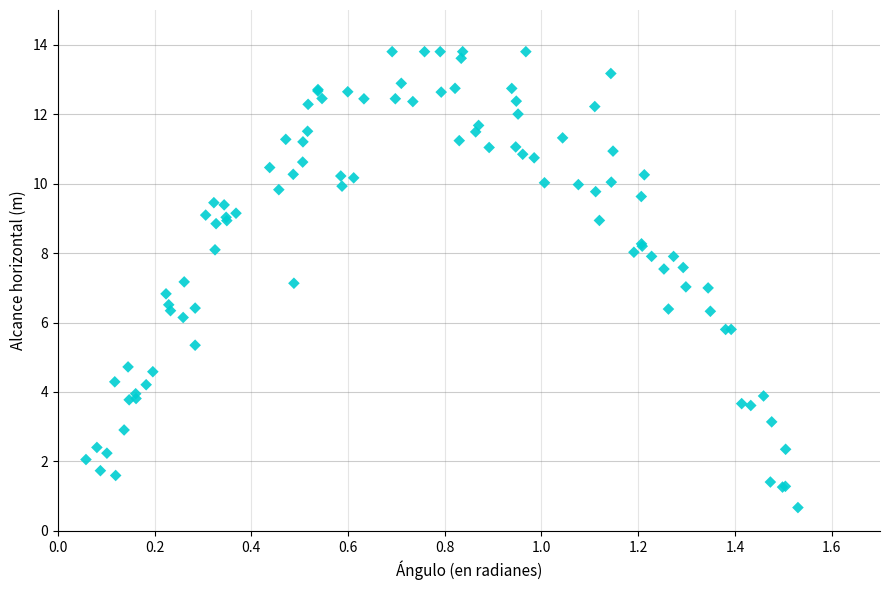

Python code for this plot:
#!/usr/bin/env python3
"""
Graficador Experto - Dispersión Alcance Proyectil - v2
Iteración para alcanzar ≥95% similitud con imagen ICFES original
"""

import numpy as np
import matplotlib.pyplot as plt

# Configurar semilla para reproducibilidad
np.random.seed(42)

# Parámetros físicos ajustados para coincidir con imagen original
g = 9.8  # gravedad (m/s^2)
v0 = 11.3  # velocidad inicial ajustada para alcance max ~13m
n_puntos = 99  # número exacto de lanzamientos como en original

# Generar ángulos uniformemente distribuidos
angulos = np.random.uniform(0.05, 1.55, n_puntos)

# Calcular alcance teórico: R = v0^2 * sin(2*theta) / g
alcance_teorico = (v0**2 * np.sin(2 * angulos)) / g

# Ruido proporcional al alcance (mayor dispersión en alcances mayores)
# Ajustado para coincidir con patrón visual de imagen original
ruido_base = 0.42
ruido = np.random.normal(0, ruido_base * np.sqrt(np.maximum(0.5, alcance_teorico)))
alcance_observado = alcance_teorico + ruido
alcance_observado = np.clip(alcance_observado, 0.3, 13.8)  # Limitar rango

# Crear figura con dimensiones similares a original
fig, ax = plt.subplots(figsize=(9, 6))

# Scatter plot con diamantes cyan - ajustado a imagen original
ax.scatter(angulos, alcance_observado,
           c='#00CED1',  # cyan turquesa exacto
           marker='D',   # diamante
           s=35,         # tamaño ajustado
           alpha=0.9,
           edgecolors='none')

# Configurar ejes idénticos a imagen original
ax.set_xlabel('Ángulo (en radianes)', fontsize=11)
ax.set_ylabel('Alcance horizontal (m)', fontsize=11)
ax.set_xlim(0, 1.7)
ax.set_ylim(0, 15)
ax.set_xticks([0, 0.2, 0.4, 0.6, 0.8, 1, 1.2, 1.4, 1.6])
ax.set_yticks([0, 2, 4, 6, 8, 10, 12, 14])

# Cuadrícula similar a original (líneas horizontales más visibles)
ax.grid(True, axis='y', linestyle='-', alpha=0.4, color='gray')
ax.grid(True, axis='x', linestyle='-', alpha=0.2, color='gray')
ax.set_axisbelow(True)

# Eliminar bordes superiores y derechos
ax.spines['top'].set_visible(False)
ax.spines['right'].set_visible(False)

# Fondo blanco
ax.set_facecolor('white')
fig.patch.set_facecolor('white')

# Guardar figura
plt.tight_layout()
plt.savefig('python_output_v2.png', dpi=150, bbox_inches='tight',
            facecolor='white', edgecolor='none')
plt.close()

print("Gráfico v2 generado: python_output_v2.png")
